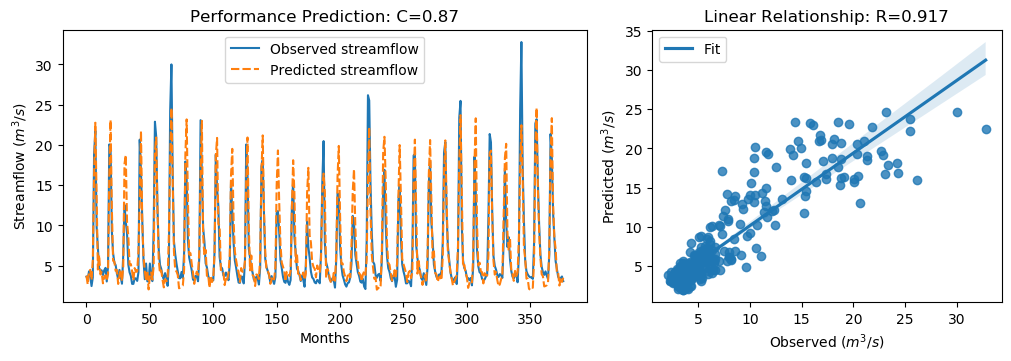

Data behind this chart, as committed beside it:
y_true, y_pred, y_true_scaled, y_pred_scaled
3.63, 3.744, -0.5645, -0.5484
3.21, 2.662, -0.6243, -0.7021
4.29, 4.227, -0.4707, -0.4796
3.67, 4.481, -0.5589, -0.4436
2.46, 3.226, -0.7309, -0.622
3.54, 5.678, -0.5773, -0.2734
18.82, 16.17, 1.595, 1.218
21.76, 22.76, 2.013, 2.155
9.83, 13.53, 0.3169, 0.8424
7.16, 4.516, -0.06268, -0.4386
4.67, 6.325, -0.4167, -0.1814
4.44, 3.898, -0.4494, -0.5264
4.4, 4.174, -0.4551, -0.4872
3.83, 2.803, -0.5361, -0.6821
4.42, 3.567, -0.4522, -0.5736
4.72, 3.806, -0.4096, -0.5395
3.03, 3.133, -0.6499, -0.6352
4.87, 3.947, -0.3883, -0.5195
20.07, 16.15, 1.773, 1.216
19.62, 23.11, 1.709, 2.205
9.33, 12.25, 0.2458, 0.6606
6.56, 5.608, -0.148, -0.2833
5.37, 5.507, -0.3172, -0.2976
5.07, 4.353, -0.3598, -0.4618
4.02, 4.456, -0.5091, -0.4471
3.34, 2.724, -0.6058, -0.6934
4.47, 3.734, -0.4451, -0.5498
3.61, 4.459, -0.5674, -0.4467
2.75, 3.057, -0.6897, -0.646
6.28, 4.903, -0.1878, -0.3836
12.55, 17.65, 0.7036, 1.429
10.44, 18.75, 0.4036, 1.585
9.01, 10.39, 0.2003, 0.3972
5.12, 8.689, -0.3527, 0.1547
4.16, 5.106, -0.4892, -0.3548
3.72, 5.192, -0.5518, -0.3425
2.73, 4.284, -0.6925, -0.4715
2.73, 3.153, -0.6925, -0.6323
3.43, 4.692, -0.593, -0.4135
3.4, 4.24, -0.5972, -0.4778
3.1, 4.265, -0.6399, -0.4742
4.17, 6.817, -0.4878, -0.1115
20.66, 13, 1.857, 0.7673
16.78, 21.75, 1.305, 2.012
10.67, 10.27, 0.4363, 0.3801
5.59, 6.11, -0.2859, -0.212
3.31, 4.354, -0.61, -0.4615
5.26, 3.082, -0.3328, -0.6425
3.05, 4.407, -0.647, -0.4541
3.04, 2.041, -0.6484, -0.7905
5.26, 3.728, -0.3328, -0.5507
3.41, 4.154, -0.5958, -0.49
3.07, 3.27, -0.6442, -0.6157
9.62, 4.942, 0.2871, -0.378
22.89, 19.2, 2.174, 1.649
21.04, 20.93, 1.911, 1.895
12.14, 12, 0.6453, 0.6261
7.0, 5.689, -0.08543, -0.2719
5.08, 4.063, -0.3584, -0.503
4.58, 4.399, -0.4295, -0.4552
... 317 more rows
